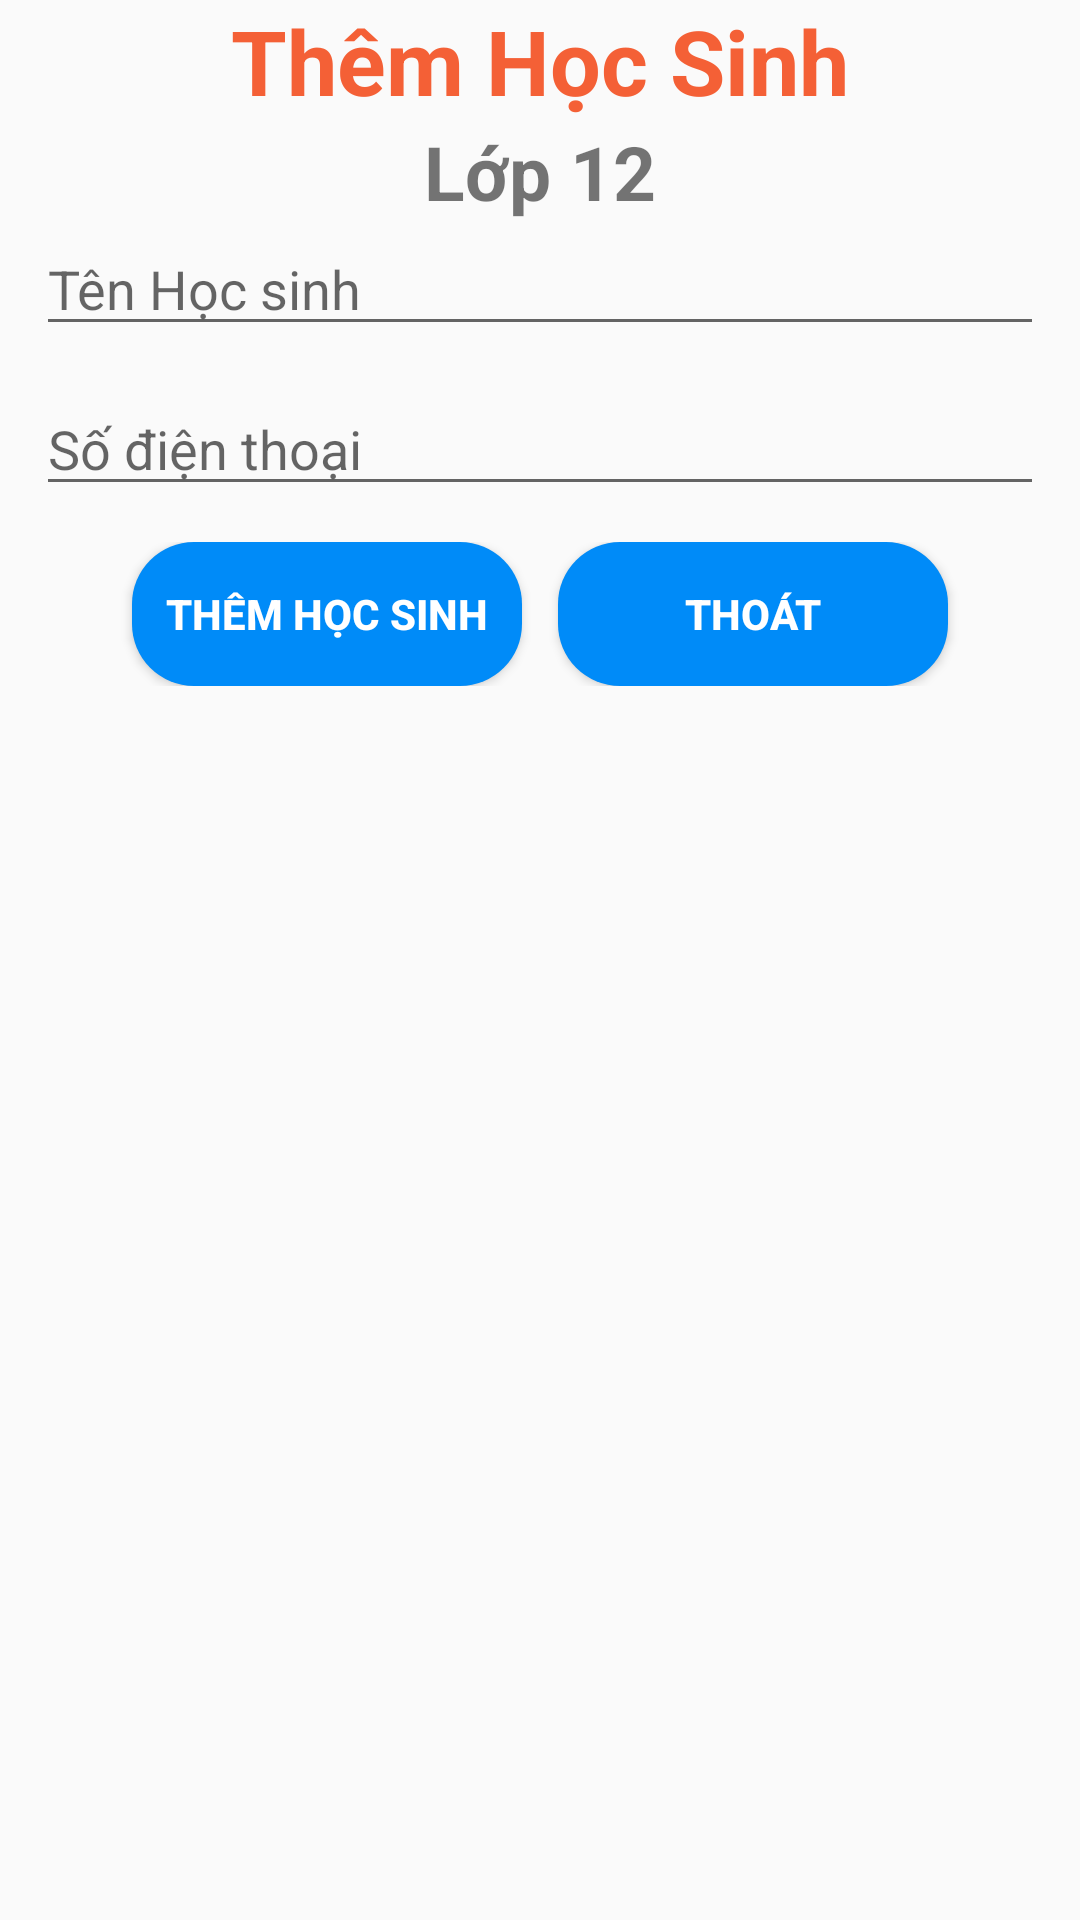

The Android layout XML behind this screen, and the referenced resources:
<!-- AndroidManifest.xml: application theme AppTheme -->
<!-- res/layout/dialog_addstudent.xml -->
<?xml version="1.0" encoding="utf-8"?>
<LinearLayout xmlns:android="http://schemas.android.com/apk/res/android"
    xmlns:app="http://schemas.android.com/apk/res-auto"
    xmlns:tools="http://schemas.android.com/tools"
    android:layout_width="match_parent"
    android:layout_height="wrap_content"
    android:orientation="vertical">

    <androidx.appcompat.widget.AppCompatTextView
        android:layout_width="match_parent"
        android:layout_height="wrap_content"
        android:text="@string/themhocsinh"
        android:textAlignment="center"
        android:textColor="@color/colorOrangeLight"
        android:textSize="30sp"
        android:textStyle="bold"
        app:fontFamily="@font/coiny">

    </androidx.appcompat.widget.AppCompatTextView>

    <androidx.appcompat.widget.AppCompatTextView
        android:id="@+id/lblAddNameClassStudent"
        android:layout_width="match_parent"
        android:layout_height="wrap_content"
        android:text="Lớp 12"
        android:textAlignment="center"
        android:textSize="25sp"

        android:textStyle="bold"
        app:fontFamily="@font/coiny">

    </androidx.appcompat.widget.AppCompatTextView>

    <androidx.appcompat.widget.AppCompatEditText
        android:id="@+id/editAddNameStudent"
        android:layout_width="match_parent"
        android:layout_height="wrap_content"
        android:hint="@string/tenhocsinh"
        android:layout_marginRight="12dp"
        android:layout_marginLeft="12dp">

    </androidx.appcompat.widget.AppCompatEditText>

    <androidx.appcompat.widget.AppCompatEditText
        android:id="@+id/editAddPhoneStudent"
        android:layout_width="match_parent"
        android:layout_height="wrap_content"
        android:layout_marginLeft="12dp"
        android:layout_marginTop="12dp"
        android:layout_marginRight="12dp"
        android:maxLength="11"
        android:hint="@string/sodienthoai"
        android:inputType="phone">

    </androidx.appcompat.widget.AppCompatEditText>


    <LinearLayout
        android:layout_width="match_parent"
        android:layout_height="wrap_content"
        android:gravity="center"
        android:layout_margin="12dp">
        <androidx.appcompat.widget.AppCompatButton
            android:id="@+id/btnAddStudent"
            android:layout_width="130dp"
            android:layout_height="wrap_content"
            android:layout_marginRight="12dp"
            android:background="@drawable/btn_rounded"
            android:text="@string/themhocsinh"
            android:textColor="#fff"
            android:textStyle="bold">
        </androidx.appcompat.widget.AppCompatButton>

        <androidx.appcompat.widget.AppCompatButton
            android:id="@+id/btnExitAddStudent"
            android:layout_width="130dp"
            android:layout_height="wrap_content"
            android:background="@drawable/btn_rounded"
            android:text="@string/thoat"
            android:textColor="#fff"
            android:textStyle="bold">
        </androidx.appcompat.widget.AppCompatButton>
    </LinearLayout>
</LinearLayout>
<!-- resources referenced by this layout -->
<resources>
  <color name="colorOrangeLight">#F46036</color>
  <!-- drawable btn_rounded (drawable) -->
  <?xml version="1.0" encoding="utf-8"?>
  <shape xmlns:android="http://schemas.android.com/apk/res/android">
      <corners android:radius="10pt"></corners>
      <solid android:color="@color/colorBlueLight"></solid>
  </shape>
  <string name="sodienthoai">Số điện thoại </string>
  <string name="tenhocsinh">Tên Học sinh</string>
  <string name="themhocsinh">Thêm Học Sinh</string>
  <string name="thoat">Thoát</string>
  <style name="AppTheme" parent="Theme.AppCompat.Light.NoActionBar">
          
          <item name="colorPrimary">#E6E6E6</item>
          <item name="colorPrimaryDark">@color/colorPrimary</item>
          <item name="colorAccent">@color/colorGreenMid</item>
      </style>
  <color name="colorBlueLight">#008BF8</color>
  <color name="colorPrimary">#BDB8C5</color>
  <color name="colorGreenMid">#8BB174</color>
</resources>
